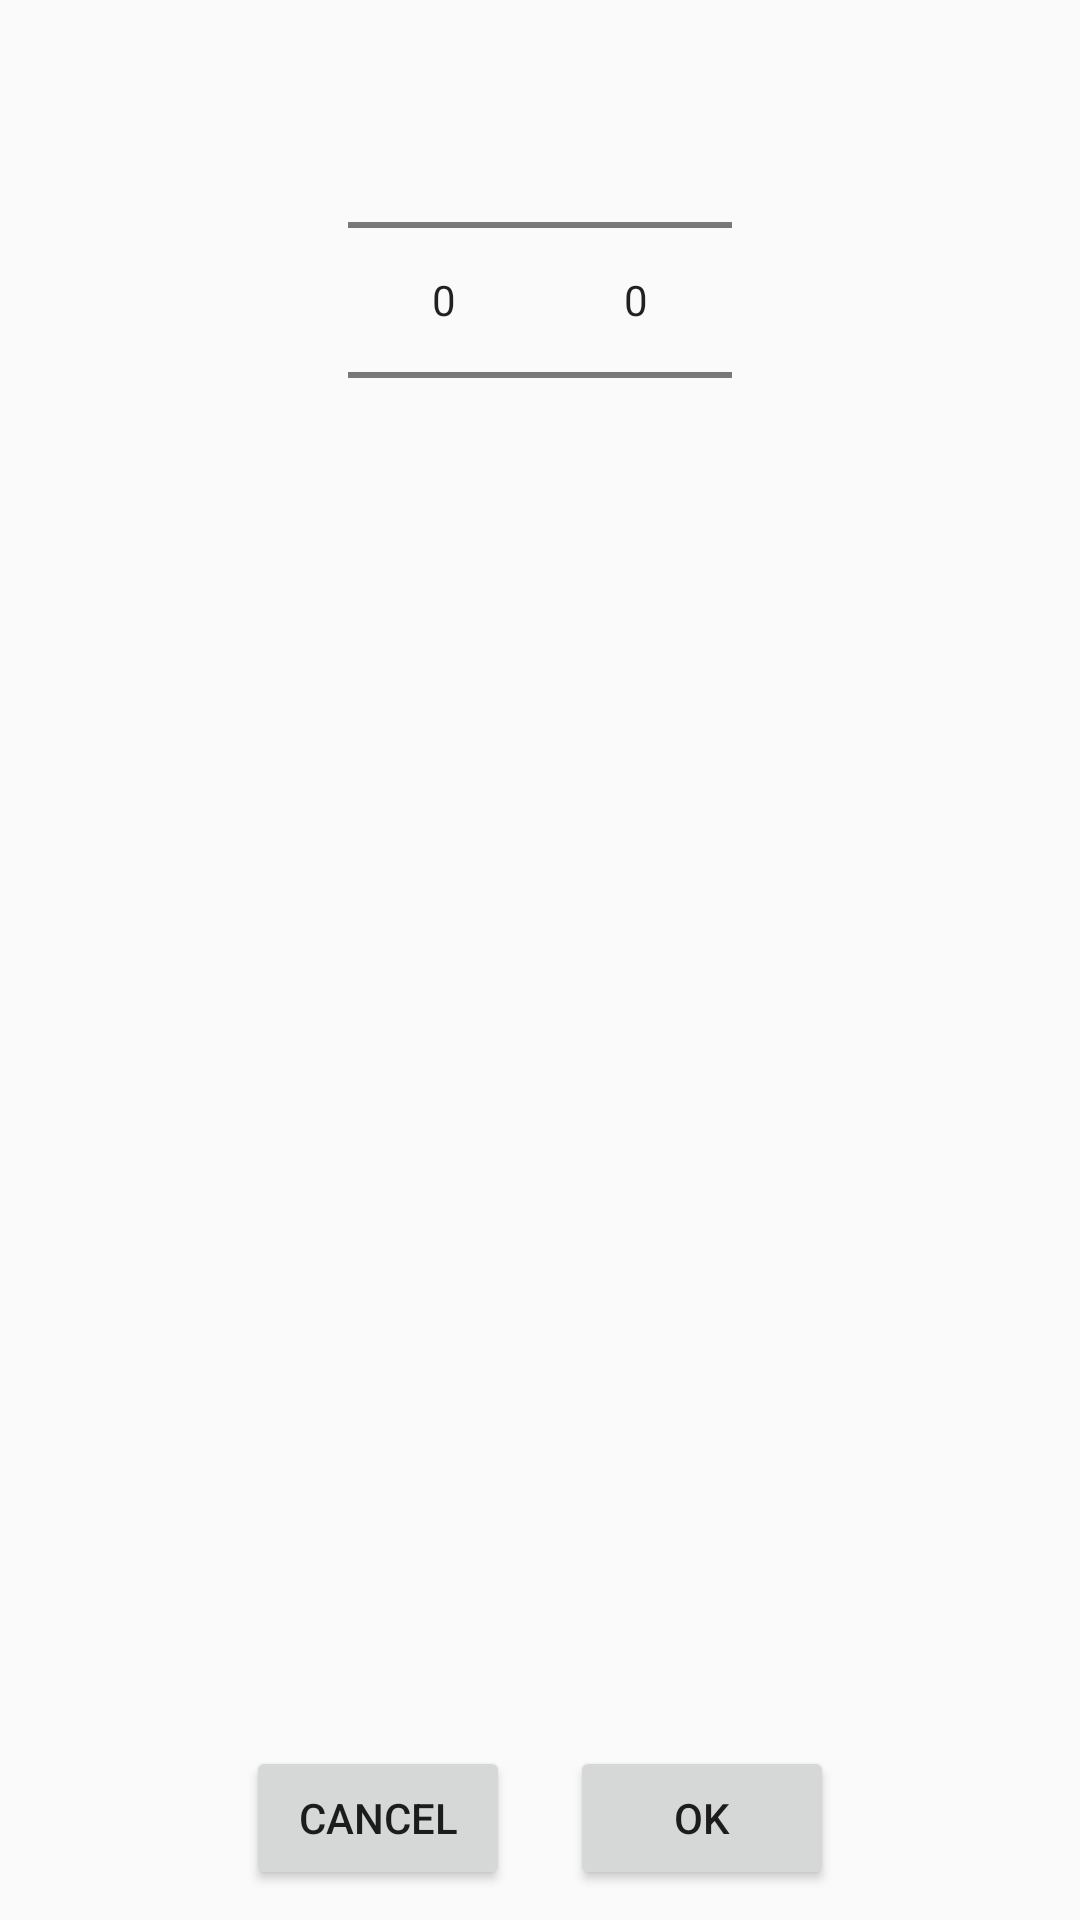

Produce the Android XML layout that renders to this screen, including the resource entries it uses.
<!-- AndroidManifest.xml: application theme AppTheme -->
<!-- res/layout/tl_add_dialog.xml -->
<?xml version="1.0" encoding="utf-8"?>
<LinearLayout
	xmlns:android="http://schemas.android.com/apk/res/android"
	android:layout_width="fill_parent"
	android:layout_height="fill_parent"
	android:orientation="vertical">

	<LinearLayout
		android:layout_height="wrap_content"
		android:layout_width="match_parent"
		android:orientation="horizontal"
		android:gravity="center_horizontal"
		android:layout_weight="1.0"
		android:layout_margin="10dp">

		<NumberPicker
			android:id="@+id/TL_npMinutes"
			android:layout_height="wrap_content"
			android:layout_width="wrap_content"/>

		<NumberPicker
			android:id="@+id/TL_npSeconds"
			android:layout_height="wrap_content"
			android:layout_width="wrap_content"/>

	</LinearLayout>

	<LinearLayout
		android:layout_height="wrap_content"
		android:layout_width="match_parent"
		android:orientation="horizontal"
		android:gravity="center_horizontal">

		<Button
			android:layout_width="wrap_content"
			android:layout_height="wrap_content"
			android:layout_margin="10dp"
			android:id="@+id/TL_addtimertolistCancelButton"
			android:text="@string/cancel"/>

		<Button
			android:layout_width="wrap_content"
			android:layout_height="wrap_content"
			android:layout_margin="10dp"
			android:id="@+id/TL_addtimertolistAddButton"
			android:text="@string/ok"/>

	</LinearLayout>

</LinearLayout>
<!-- resources referenced by this layout -->
<resources>
  <string name="cancel">Cancel</string>
  <string name="ok">OK</string>
  <style name="AppTheme" parent="Theme.AppCompat.Light">
  		<item name="colorPrimary">@color/colorPrimary</item>
  		<item name="colorPrimaryDark">@color/colorPrimaryDark</item>
  		<item name="colorAccent">@color/colorAccent</item>
  		<item name="windowActionBar">false</item>
  		<item name="windowNoTitle">true</item>
  	</style>
  <color name="colorPrimary">#3F51B5</color>
  <color name="colorPrimaryDark">#303F9F</color>
  <color name="colorAccent">#FF4081</color>
</resources>
